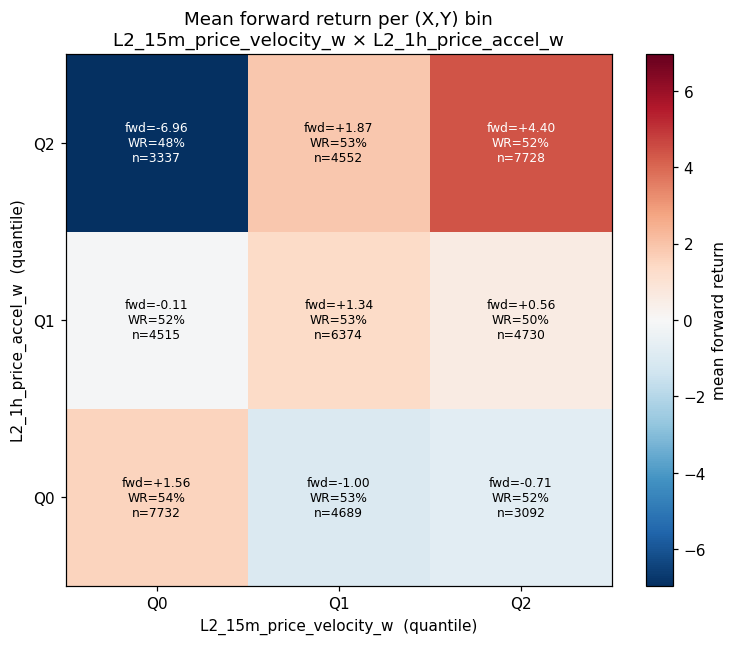

The data file committed next to this chart (first rows):
x_q, y_q, n, mean_fwd, std_fwd, win_rate, mean_conc, additive_pred, interaction
0, 0, 7732, 1.565, 86.16, 0.5374, -6.661, -1.164, 2.728
0, 1, 4515, -0.1085, 51.73, 0.5194, -5.607, -0.8125, 0.7039
0, 2, 3337, -6.963, 86.97, 0.4837, -3.632, -0.2652, -6.698
1, 0, 4689, -1.003, 43.97, 0.5298, 0.7507, 0.3754, -1.378
1, 1, 6374, 1.345, 37.81, 0.5279, 0.5833, 0.7266, 0.6179
1, 2, 4552, 1.87, 49.09, 0.5299, 1.33, 1.274, 0.5965
2, 0, 3092, -0.7139, 68.57, 0.522, 6.273, 1.794, -2.508
2, 1, 4730, 0.5557, 49.84, 0.4977, 5.124, 2.146, -1.59
2, 2, 7728, 4.396, 92.93, 0.5189, 9.346, 2.693, 1.703
